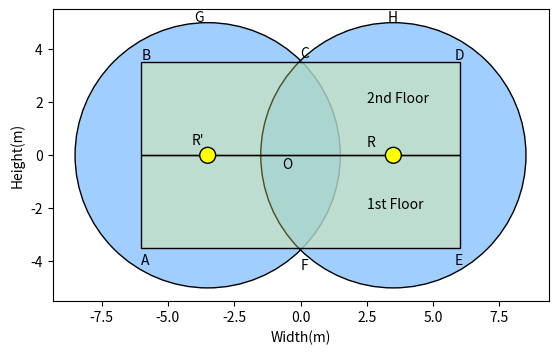

This figure's Python source:
import matplotlib.pyplot as plt

circle1 = plt.Circle((-3.5,0), radius=5, fc=(0.5,0.75,1,0.75), ec=(0,0,0,1))
circle2 = plt.Circle((3.5,0), radius=5, fc=(0.5,0.75,1,0.75), ec=(0,0,0,1))

#x = [-6,0]
#y = [6,0]


rectangle1 = plt.Rectangle((-6,-3.5), width=12, height=3.5, fc=(1,1,0.4,0.3), ec=(0,0,0,1))
rectangle2 = plt.Rectangle((-6,0), width=12, height=3.5, fc=(1,1,0.4,0.3), ec=(0,0,0,1))

ax = plt.gca()

ax.add_patch(circle1)
ax.add_patch(circle2)
ax.add_patch(rectangle1)
ax.add_patch(rectangle2)

plt.text(-6, -4.1, "A")
plt.text(-6, 3.6, "B")
plt.text(0, 3.7, "C")
plt.text(5.8, 3.6, "D")
plt.text(5.8, -4.1, "E")
plt.text(0, -4.3, "F")

plt.text(-4, 5.05, "G")
plt.text(3.3, 5.05, "H")
plt.text(-0.7, -0.5, "O")

plt.text(2.5, 2, "2nd Floor")
plt.text(2.5, -2, "1st Floor")

circle3 = plt.Circle((-3.5,0), radius=0.3, fc="yellow", ec=(0,0,0,1))
plt.text(-4.1, 0.4, "R'")

circle4 = plt.Circle((3.5,0), radius=0.3, fc="yellow", ec=(0,0,0,1))
plt.text(2.5, 0.35, "R")

ax.add_patch(circle3)
ax.add_patch(circle4)

plt.axis("scaled")

#plot x,y axis
plt.xlabel('Width(m)')
plt.ylabel('Height(m)')

#plt.title('Figure 1 Home Simplified Model')

plt.show()
